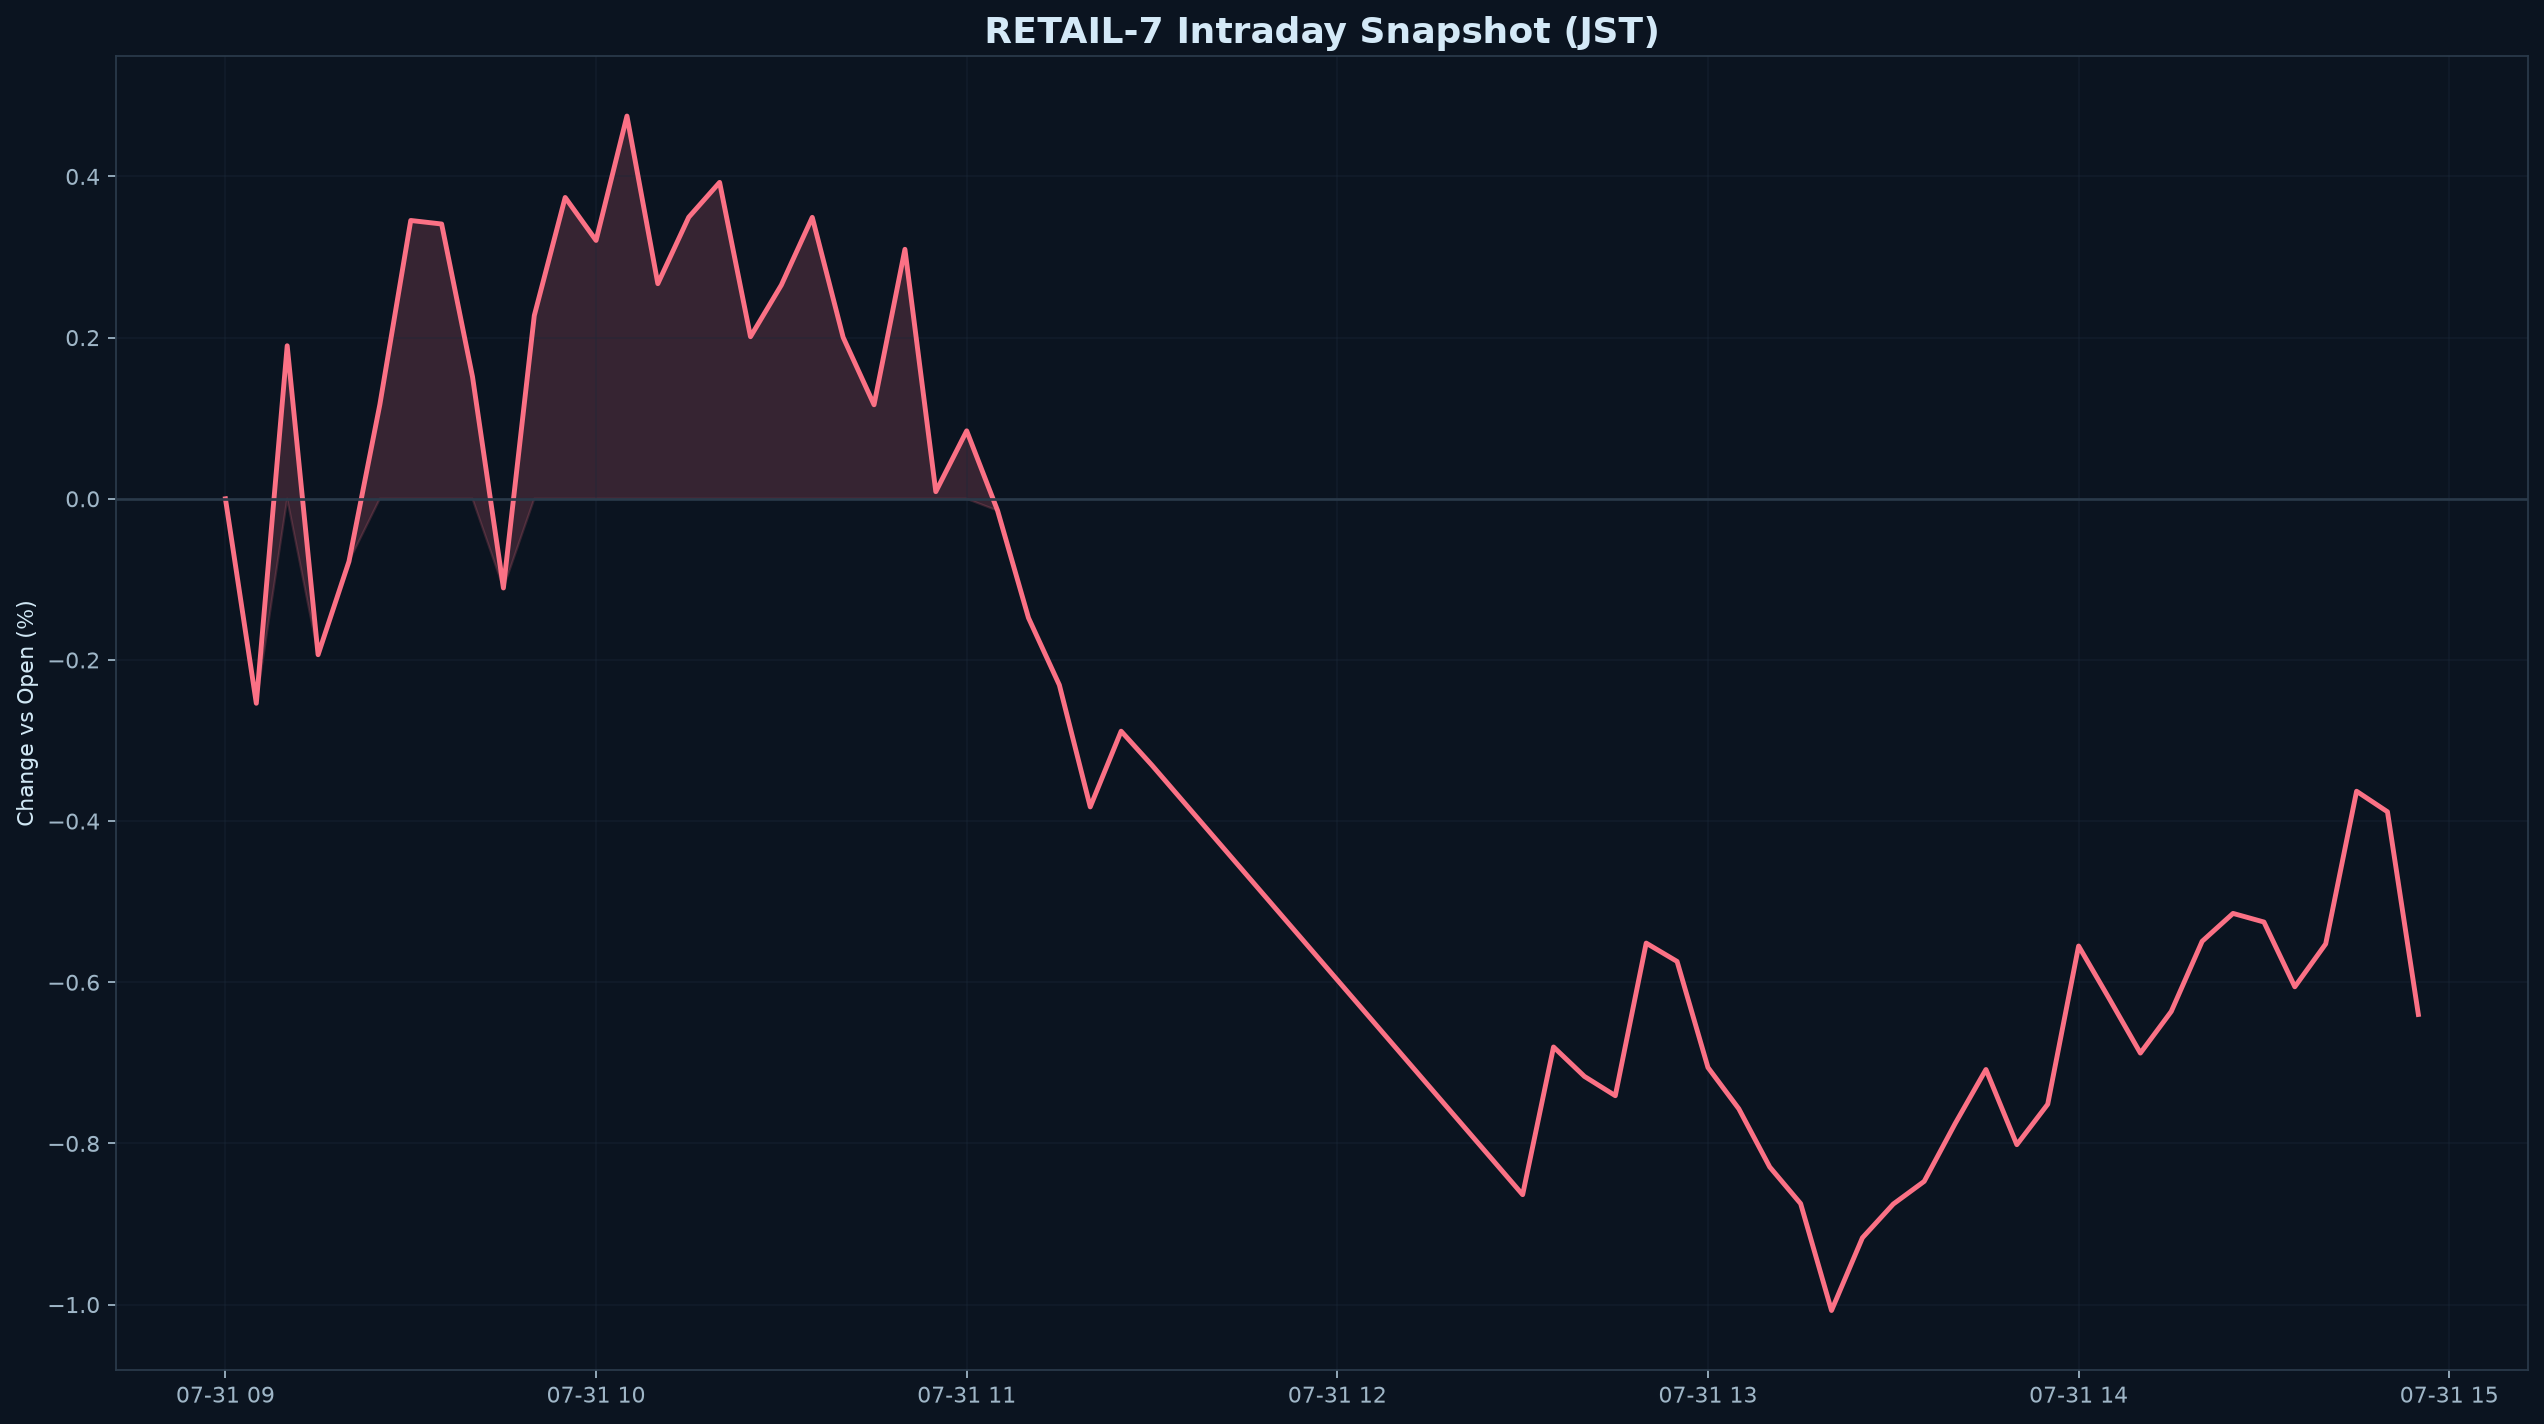

The file beside this chart, header and first rows:
datetime_jst, pct
2026-07-31 09:00:00+09:00, 0.000000
2026-07-31 09:05:00+09:00, -0.2538
2026-07-31 09:10:00+09:00, 0.1899
2026-07-31 09:15:00+09:00, -0.1935
2026-07-31 09:20:00+09:00, -0.07774
2026-07-31 09:25:00+09:00, 0.117
2026-07-31 09:30:00+09:00, 0.3454
2026-07-31 09:35:00+09:00, 0.341
2026-07-31 09:40:00+09:00, 0.1513
2026-07-31 09:45:00+09:00, -0.1107
2026-07-31 09:50:00+09:00, 0.2274
2026-07-31 09:55:00+09:00, 0.3739
2026-07-31 10:00:00+09:00, 0.3206
2026-07-31 10:05:00+09:00, 0.4749
2026-07-31 10:10:00+09:00, 0.2669
2026-07-31 10:15:00+09:00, 0.3494
2026-07-31 10:20:00+09:00, 0.3926
2026-07-31 10:25:00+09:00, 0.2011
2026-07-31 10:30:00+09:00, 0.2653
2026-07-31 10:35:00+09:00, 0.3492
2026-07-31 10:40:00+09:00, 0.2004
2026-07-31 10:45:00+09:00, 0.1167
2026-07-31 10:50:00+09:00, 0.3096
2026-07-31 10:55:00+09:00, 0.008836
2026-07-31 11:00:00+09:00, 0.08432
2026-07-31 11:05:00+09:00, -0.0147
2026-07-31 11:10:00+09:00, -0.1477
2026-07-31 11:15:00+09:00, -0.2311
2026-07-31 11:20:00+09:00, -0.3824
2026-07-31 11:25:00+09:00, -0.2884
2026-07-31 11:30:00+09:00, -0.3307
2026-07-31 12:30:00+09:00, -0.8636
2026-07-31 12:35:00+09:00, -0.6803
2026-07-31 12:40:00+09:00, -0.7168
2026-07-31 12:45:00+09:00, -0.7407
2026-07-31 12:50:00+09:00, -0.5514
2026-07-31 12:55:00+09:00, -0.5742
2026-07-31 13:00:00+09:00, -0.7058
2026-07-31 13:05:00+09:00, -0.757
2026-07-31 13:10:00+09:00, -0.8293
2026-07-31 13:15:00+09:00, -0.8747
2026-07-31 13:20:00+09:00, -1.007
2026-07-31 13:25:00+09:00, -0.9171
2026-07-31 13:30:00+09:00, -0.8752
2026-07-31 13:35:00+09:00, -0.8471
2026-07-31 13:40:00+09:00, -0.7755
2026-07-31 13:45:00+09:00, -0.7082
2026-07-31 13:50:00+09:00, -0.8015
2026-07-31 13:55:00+09:00, -0.7513
2026-07-31 14:00:00+09:00, -0.555
2026-07-31 14:05:00+09:00, -0.6209
2026-07-31 14:10:00+09:00, -0.6879
2026-07-31 14:15:00+09:00, -0.6362
2026-07-31 14:20:00+09:00, -0.5491
2026-07-31 14:25:00+09:00, -0.5145
2026-07-31 14:30:00+09:00, -0.5252
2026-07-31 14:35:00+09:00, -0.6056
2026-07-31 14:40:00+09:00, -0.5524
2026-07-31 14:45:00+09:00, -0.3629
2026-07-31 14:50:00+09:00, -0.3884
... 1 more rows
